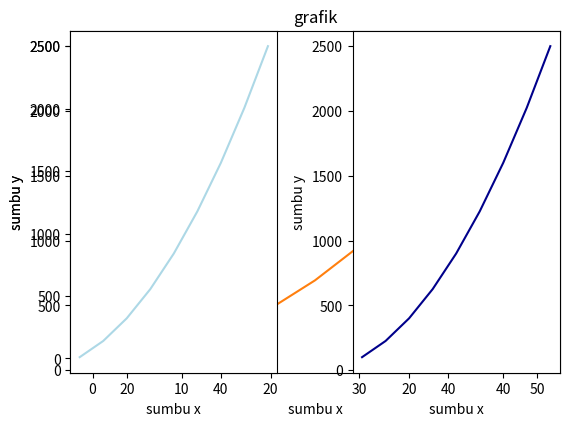

This chart was generated by the following Python code:
import matplotlib.pyplot as plt
plt.plot()

plt.plot([10,15,20,25,30,35,40,45,50])
plt.show()

import numpy as np
x = [10,15,20,25,30,35,40,45,50]
y = np.array(x)**2

plt.plot(x,y)
plt.xlabel('sumbu x')
plt.ylabel('sumbu y')
plt.title('grafik')
plt.show()

plt.subplot(121)
plt.plot(x,y,color = 'LightBlue')
plt.xlabel('sumbu x')
plt.ylabel('sumbu y')

plt.subplot(122)
plt.plot(x,y,color = 'DarkBlue')
plt.xlabel('sumbu x')
plt.ylabel('sumbu y')
plt.tight_layout()
plt.show()
